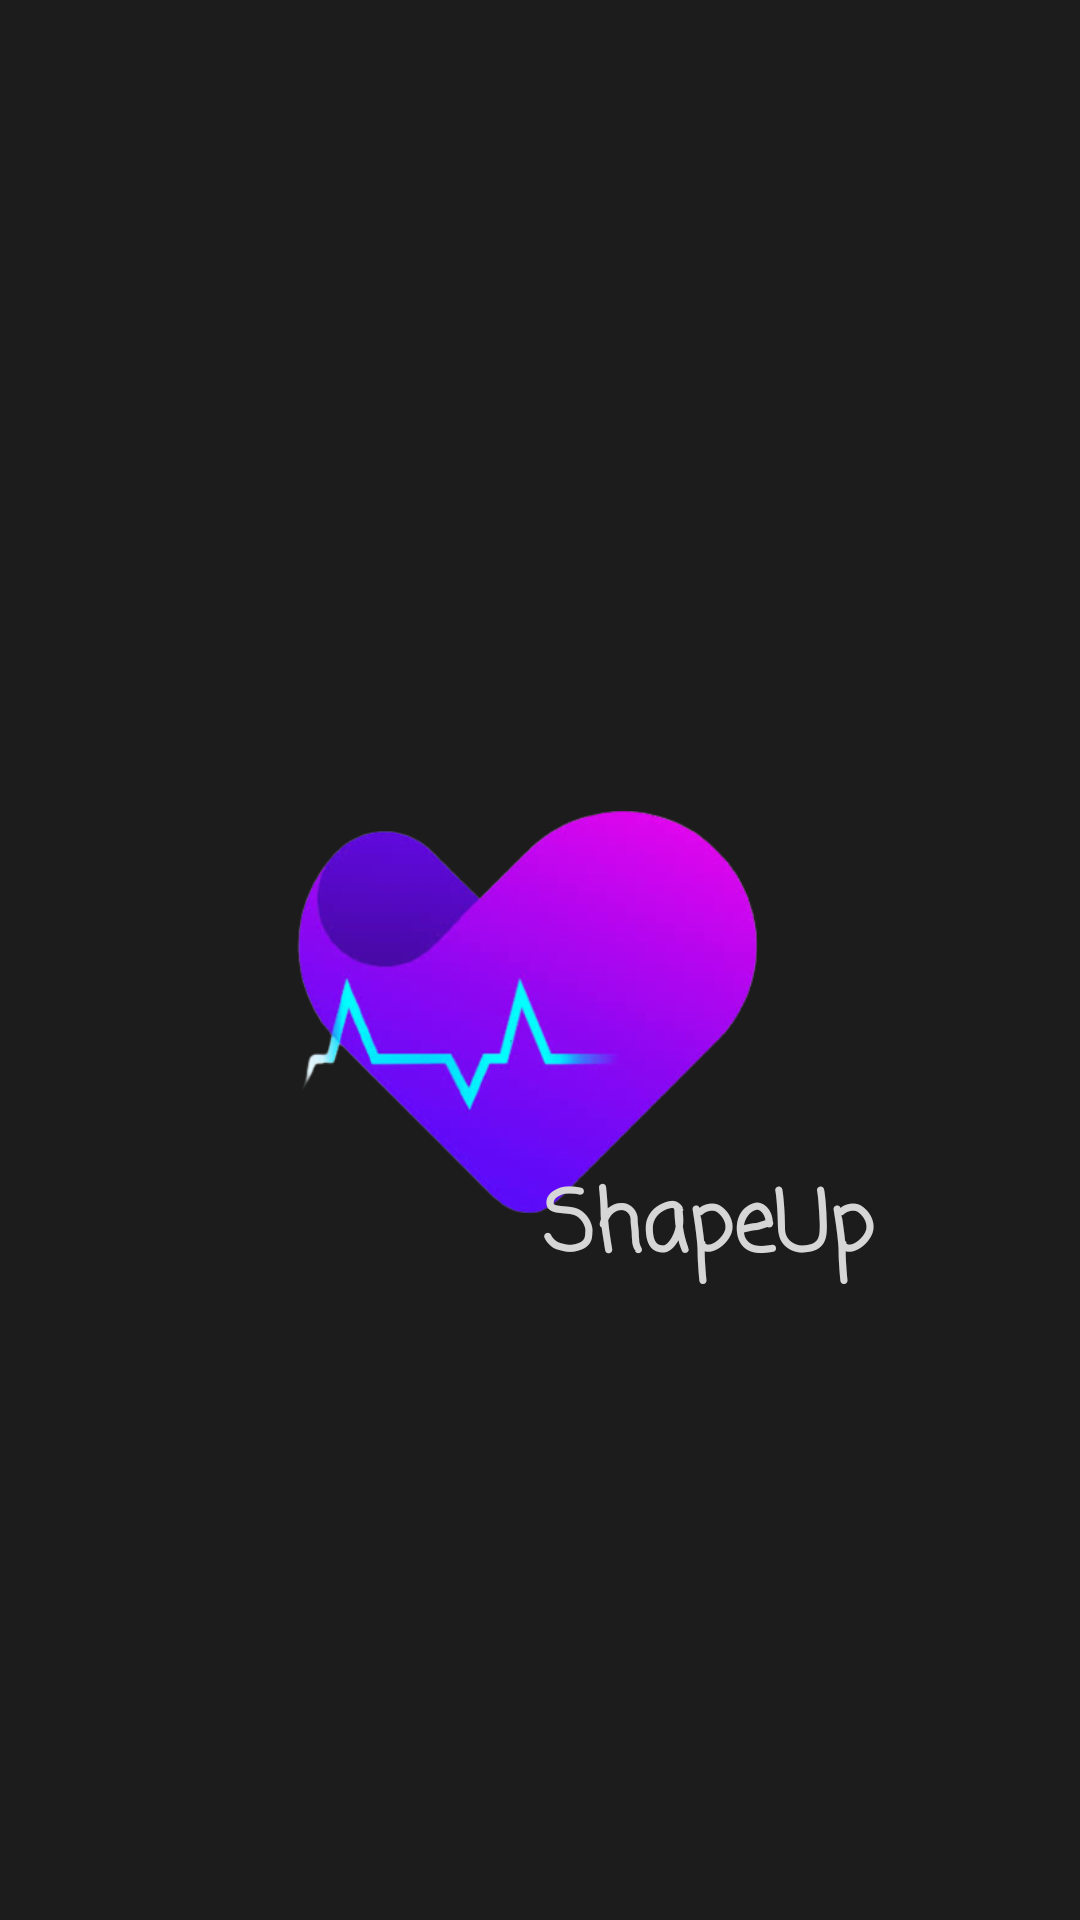

Reconstruct the res/layout file that produces this screen, plus the resources it refers to.
<!-- AndroidManifest.xml: application theme Theme.ShapeUp -->
<!-- res/layout/activity_splash.xml -->
<?xml version="1.0" encoding="utf-8"?>
<androidx.constraintlayout.widget.ConstraintLayout xmlns:android="http://schemas.android.com/apk/res/android"
    xmlns:app="http://schemas.android.com/apk/res-auto"
    xmlns:tools="http://schemas.android.com/tools"
    android:layout_width="match_parent"
    android:layout_height="match_parent"
    android:background="#E2000000"
    tools:context=".Splash">

    <ImageView
        android:id="@+id/imageView"
        android:layout_width="230dp"
        android:layout_height="220dp"
        android:layout_marginStart="60dp"
        android:layout_marginLeft="60dp"
        android:layout_marginTop="228dp"
        android:contentDescription="logo"
        android:src="@drawable/logo"
        app:layout_constraintEnd_toStartOf="@+id/guideline3"
        app:layout_constraintHorizontal_bias="0.072"
        app:layout_constraintStart_toStartOf="parent"
        app:layout_constraintTop_toTopOf="parent" />

    <TextView
        android:layout_width="wrap_content"
        android:layout_height="wrap_content"
        android:layout_marginStart="184dp"
        android:layout_marginLeft="184dp"
        android:layout_marginTop="160dp"
        android:fontFamily="casual"
        android:text="ShapeUp"
        android:textColor="#D6D6D6"
        android:textSize="28sp"
        android:textStyle="bold"
        app:layout_constraintEnd_toStartOf="@+id/guideline3"
        app:layout_constraintHorizontal_bias="0.484"
        app:layout_constraintStart_toStartOf="parent"
        app:layout_constraintTop_toTopOf="@+id/imageView" />

    <androidx.constraintlayout.widget.Guideline
        android:id="@+id/guideline3"
        android:layout_width="wrap_content"
        android:layout_height="wrap_content"
        android:orientation="vertical"
        app:layout_constraintGuide_percent="0.8" />

</androidx.constraintlayout.widget.ConstraintLayout>
<!-- resources referenced by this layout -->
<resources>
  <!-- drawable logo: png bitmap (drawable, 85174 bytes) -->
  <style name="Theme.ShapeUp" parent="Theme.AppCompat.DayNight.DarkActionBar">
          
          <item name="colorPrimary">@color/purple_500</item>
          <item name="colorPrimaryVariant">@color/purple_700</item>
          <item name="colorOnPrimary">@color/white</item>
          
          <item name="colorSecondary">@color/teal_200</item>
          <item name="colorSecondaryVariant">@color/teal_700</item>
          <item name="colorOnSecondary">@color/black</item>
          
          <item name="android:statusBarColor" tools:targetApi="l">?attr/colorPrimaryVariant</item>
          
      </style>
  <color name="purple_500">#FF6200EE</color>
  <color name="purple_700">#FF3700B3</color>
  <color name="white">#FFFFFFFF</color>
  <color name="teal_200">#FF03DAC5</color>
  <color name="teal_700">#FF018786</color>
  <color name="black">#FF000000</color>
</resources>
